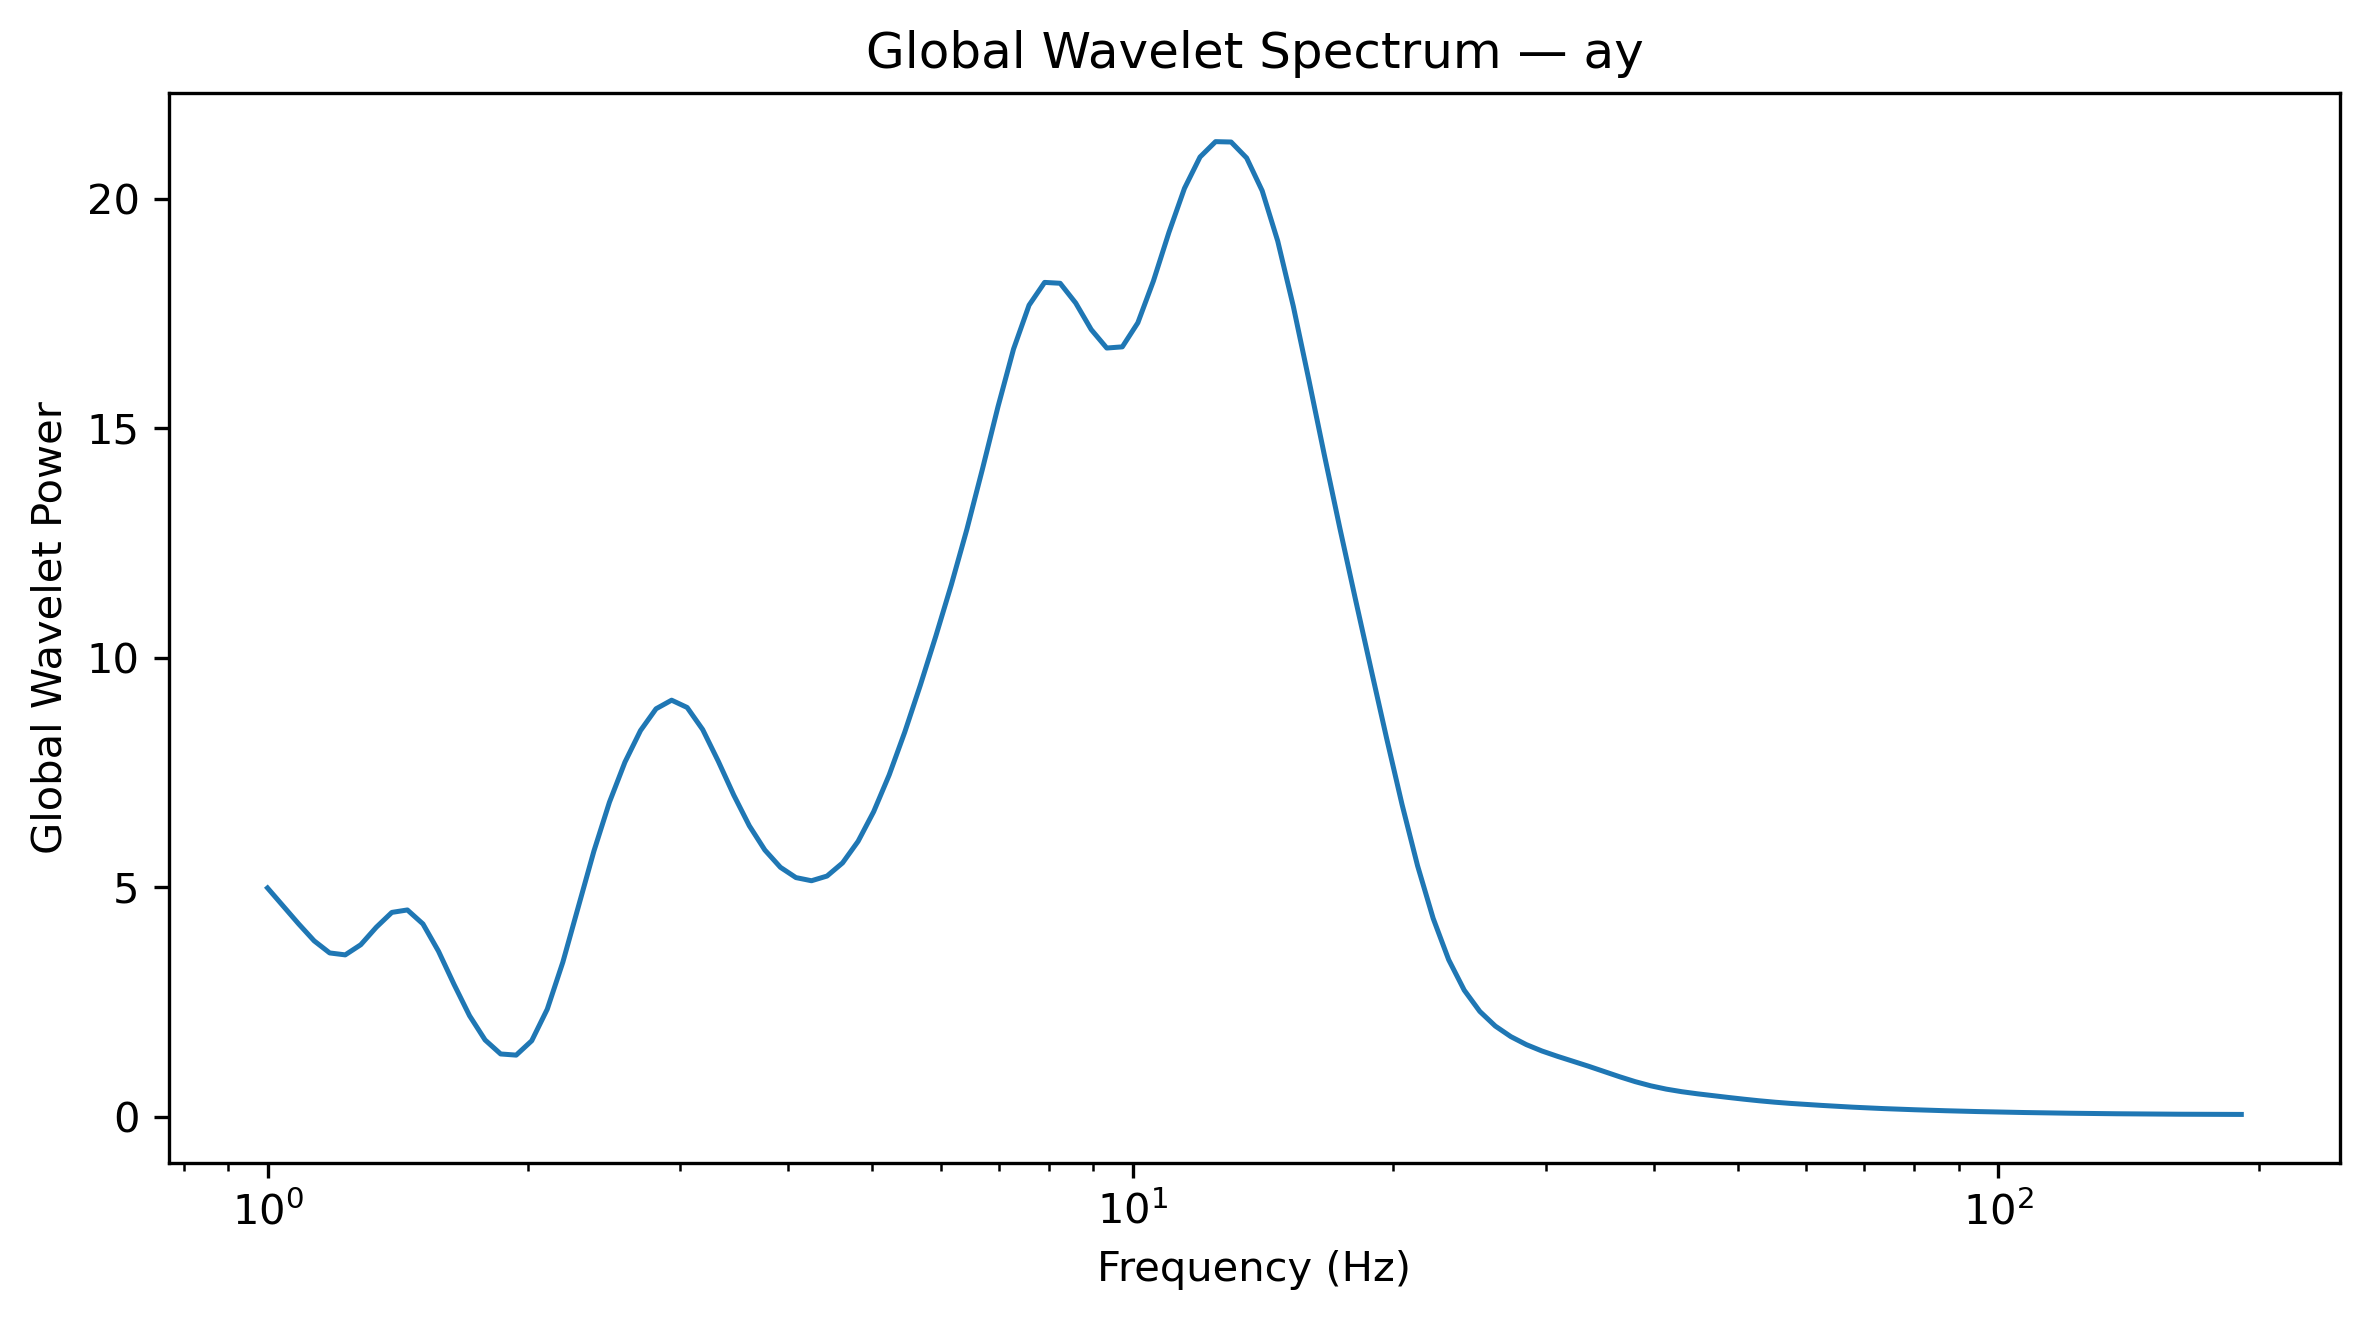

The file beside this chart, header and first rows:
Frequency_Hz, GlobalWaveletPower, GlobalWaveletAmplitude
1.0, 4.985, 2.233
1.042, 4.594, 2.143
1.086, 4.203, 2.05
1.132, 3.833, 1.958
1.18, 3.569, 1.889
1.23, 3.527, 1.878
1.282, 3.748, 1.936
1.336, 4.13, 2.032
1.392, 4.453, 2.11
1.451, 4.506, 2.123
1.512, 4.202, 2.05
1.576, 3.607, 1.899
1.643, 2.884, 1.698
1.712, 2.2, 1.483
1.784, 1.672, 1.293
1.86, 1.367, 1.169
1.938, 1.342, 1.158
2.02, 1.655, 1.287
2.105, 2.344, 1.531
2.194, 3.366, 1.835
2.287, 4.577, 2.139
2.383, 5.788, 2.406
2.484, 6.854, 2.618
2.589, 7.729, 2.78
2.698, 8.417, 2.901
2.812, 8.89, 2.982
2.931, 9.078, 3.013
3.055, 8.919, 2.986
3.183, 8.438, 2.905
3.318, 7.75, 2.784
3.458, 7.009, 2.647
3.604, 6.341, 2.518
3.756, 5.811, 2.411
3.915, 5.436, 2.331
4.08, 5.211, 2.283
4.252, 5.143, 2.268
4.432, 5.245, 2.29
4.619, 5.531, 2.352
4.814, 6.002, 2.45
5.017, 6.647, 2.578
5.229, 7.449, 2.729
5.45, 8.38, 2.895
5.68, 9.401, 3.066
5.92, 10.47, 3.236
6.17, 11.6, 3.405
6.43, 12.8, 3.578
6.702, 14.11, 3.757
6.985, 15.47, 3.934
7.28, 16.73, 4.09
7.587, 17.69, 4.206
7.908, 18.18, 4.264
8.241, 18.16, 4.262
8.589, 17.73, 4.211
8.952, 17.16, 4.142
9.33, 16.75, 4.093
9.724, 16.78, 4.096
10.13, 17.3, 4.16
10.56, 18.21, 4.268
11.01, 19.27, 4.39
11.47, 20.23, 4.498
... 68 more rows
